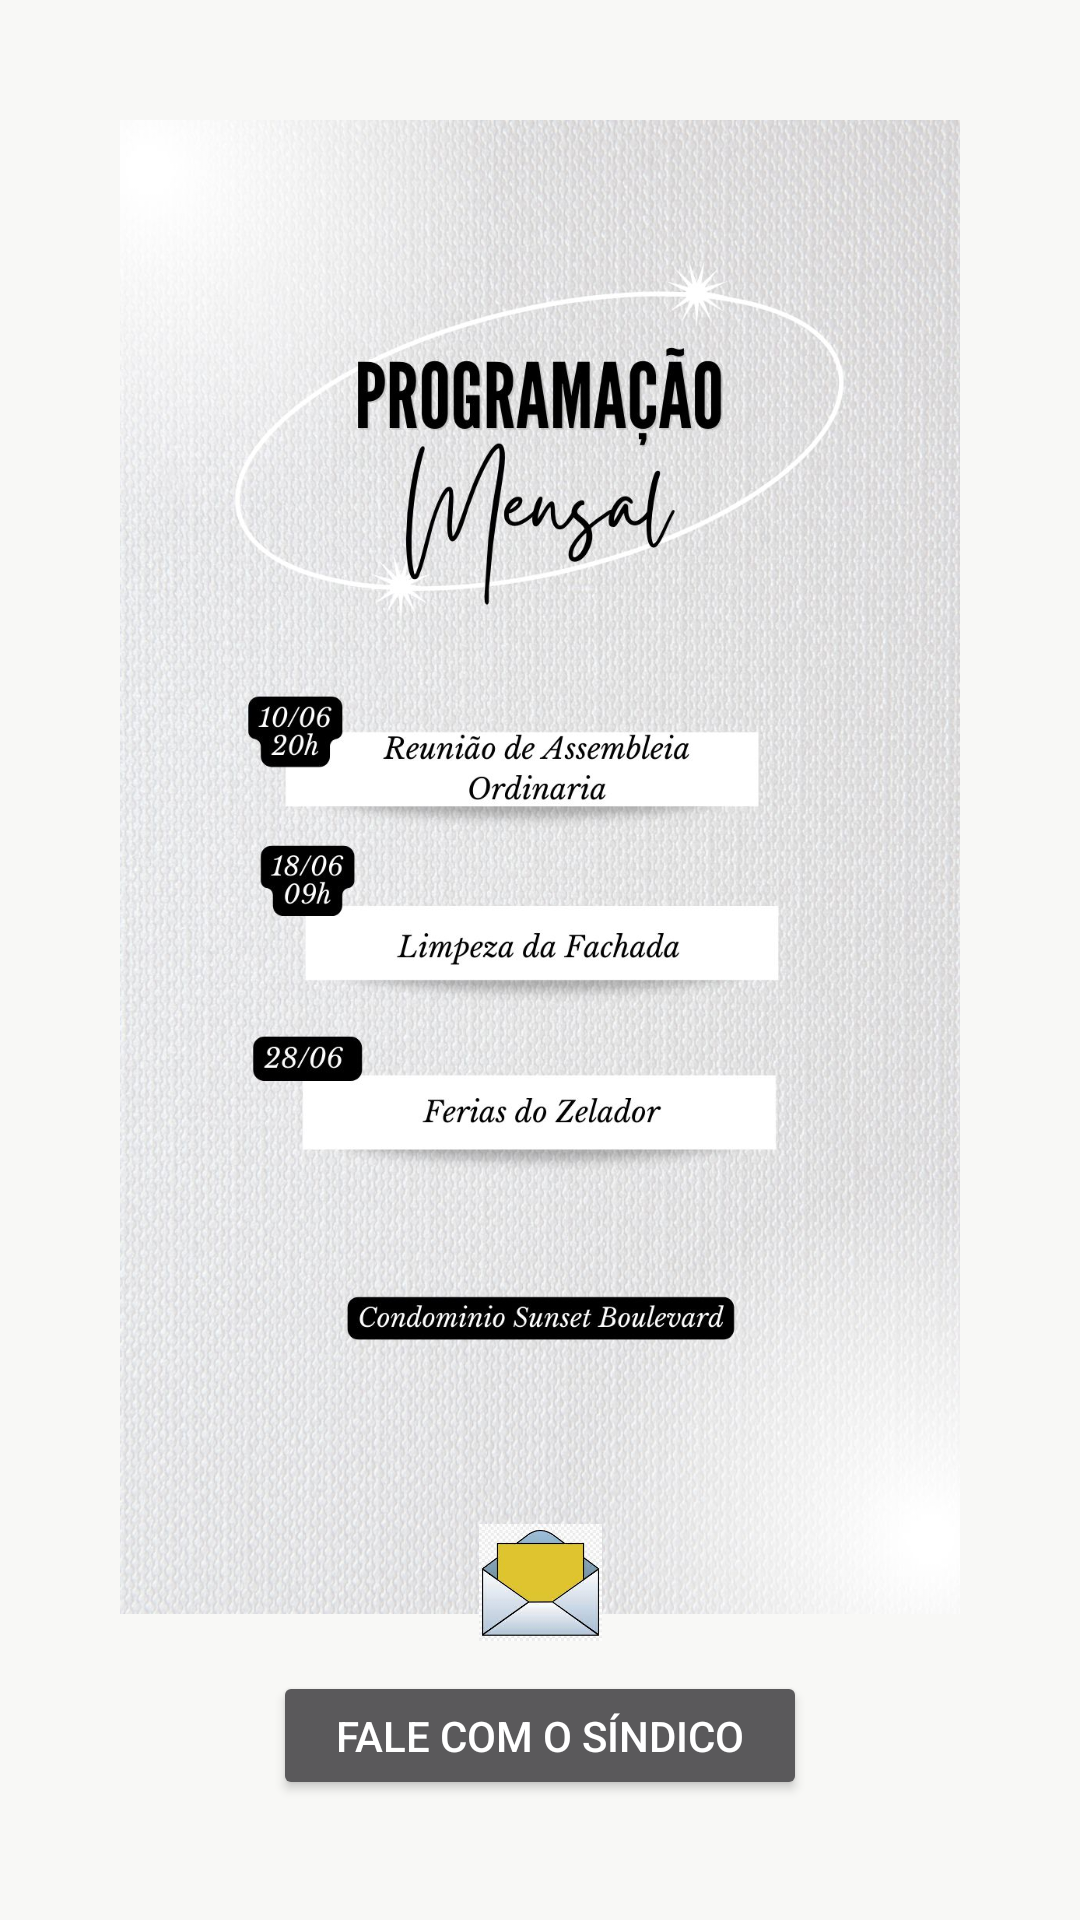

This screen was rendered from an Android layout file. Write that file and the resources it references.
<!-- AndroidManifest.xml: activity theme Theme.AppCompat -->
<!-- res/layout/activity_aviso.xml -->
<?xml version="1.0" encoding="utf-8"?>
<androidx.constraintlayout.widget.ConstraintLayout xmlns:android="http://schemas.android.com/apk/res/android"
    xmlns:app="http://schemas.android.com/apk/res-auto"
    xmlns:tools="http://schemas.android.com/tools"
    android:layout_width="match_parent"
    android:layout_height="match_parent"
    android:background="@color/colorBackground"
    tools:context=".AvisoActivity">

    <ImageView
        android:id="@+id/imageView3"
        android:layout_width="306dp"
        android:layout_height="498dp"
        android:layout_marginStart="40dp"
        android:layout_marginTop="80dp"
        android:layout_marginEnd="40dp"
        android:layout_marginBottom="10dp"
        app:layout_constraintBottom_toTopOf="@+id/imageView4"
        app:layout_constraintEnd_toEndOf="parent"
        app:layout_constraintStart_toStartOf="parent"
        app:layout_constraintTop_toTopOf="parent"
        app:srcCompat="@drawable/aviso" />

    <Button
        android:id="@+id/btnFaleSindico"
        android:layout_width="178dp"
        android:layout_height="43dp"
        android:layout_marginStart="80dp"
        android:layout_marginEnd="80dp"
        android:layout_marginBottom="40dp"
        android:text="Fale com o Síndico"
        app:layout_constraintBottom_toBottomOf="parent"
        app:layout_constraintEnd_toEndOf="parent"
        app:layout_constraintStart_toStartOf="parent" />

    <ImageView
        android:id="@+id/imageView4"
        android:layout_width="65dp"
        android:layout_height="39dp"
        android:layout_marginStart="50dp"
        android:layout_marginEnd="50dp"
        android:layout_marginBottom="10dp"
        app:layout_constraintBottom_toTopOf="@+id/btnFaleSindico"
        app:layout_constraintEnd_toEndOf="parent"
        app:layout_constraintStart_toStartOf="parent"
        app:srcCompat="@drawable/envelope" />

</androidx.constraintlayout.widget.ConstraintLayout>
<!-- resources referenced by this layout -->
<resources>
  <color name="colorBackground">#FFF8F8F6</color>
  <!-- drawable aviso: jpg bitmap (drawable, 320256 bytes) -->
  <!-- drawable envelope: jpeg bitmap (drawable, 6561 bytes) -->
</resources>
